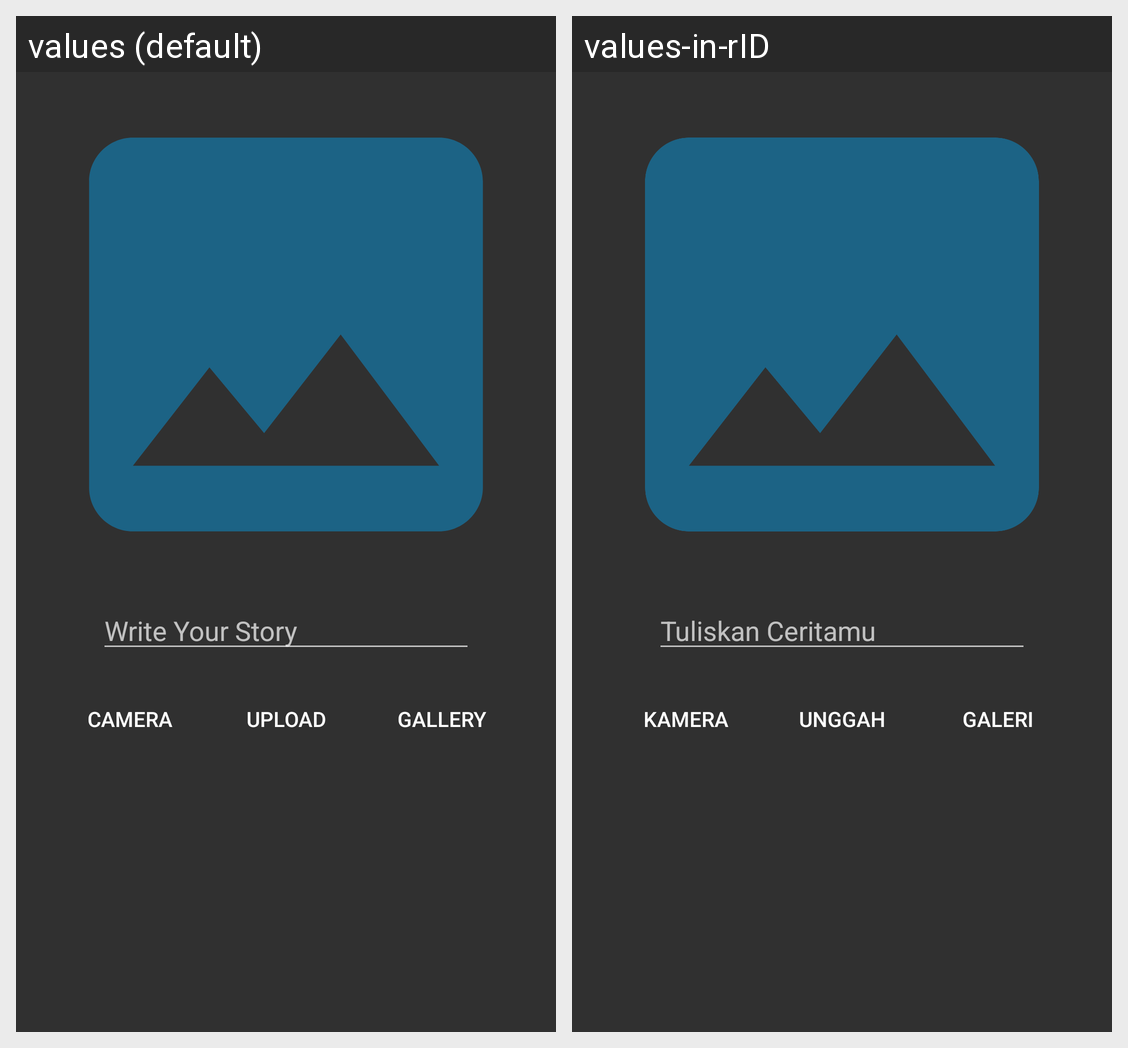

Locale-by-locale string values for the Android screen shown in this grid:
Android screen res/layout/activity_add.xml rendered under 2 locales, left to right: values (default), values-in-rID. Device: Nexus 5 (rendered at 1080×1920; each locale shown at half size, 540×960, under a caption strip naming it); theme Theme.AppCompat.
Strings drawn on this screen, with the default value and each locale's value (text and hints the layout hard-codes, and strings that could not be matched under every locale, appear in the picture but are not listed):

add_description
  values: Write Your Story
  values-in-rID: Tuliskan Ceritamu

camera
  values: Camera
  values-in-rID: Kamera

gallery
  values: Gallery
  values-in-rID: Galeri

upload
  values: Upload
  values-in-rID: Unggah
